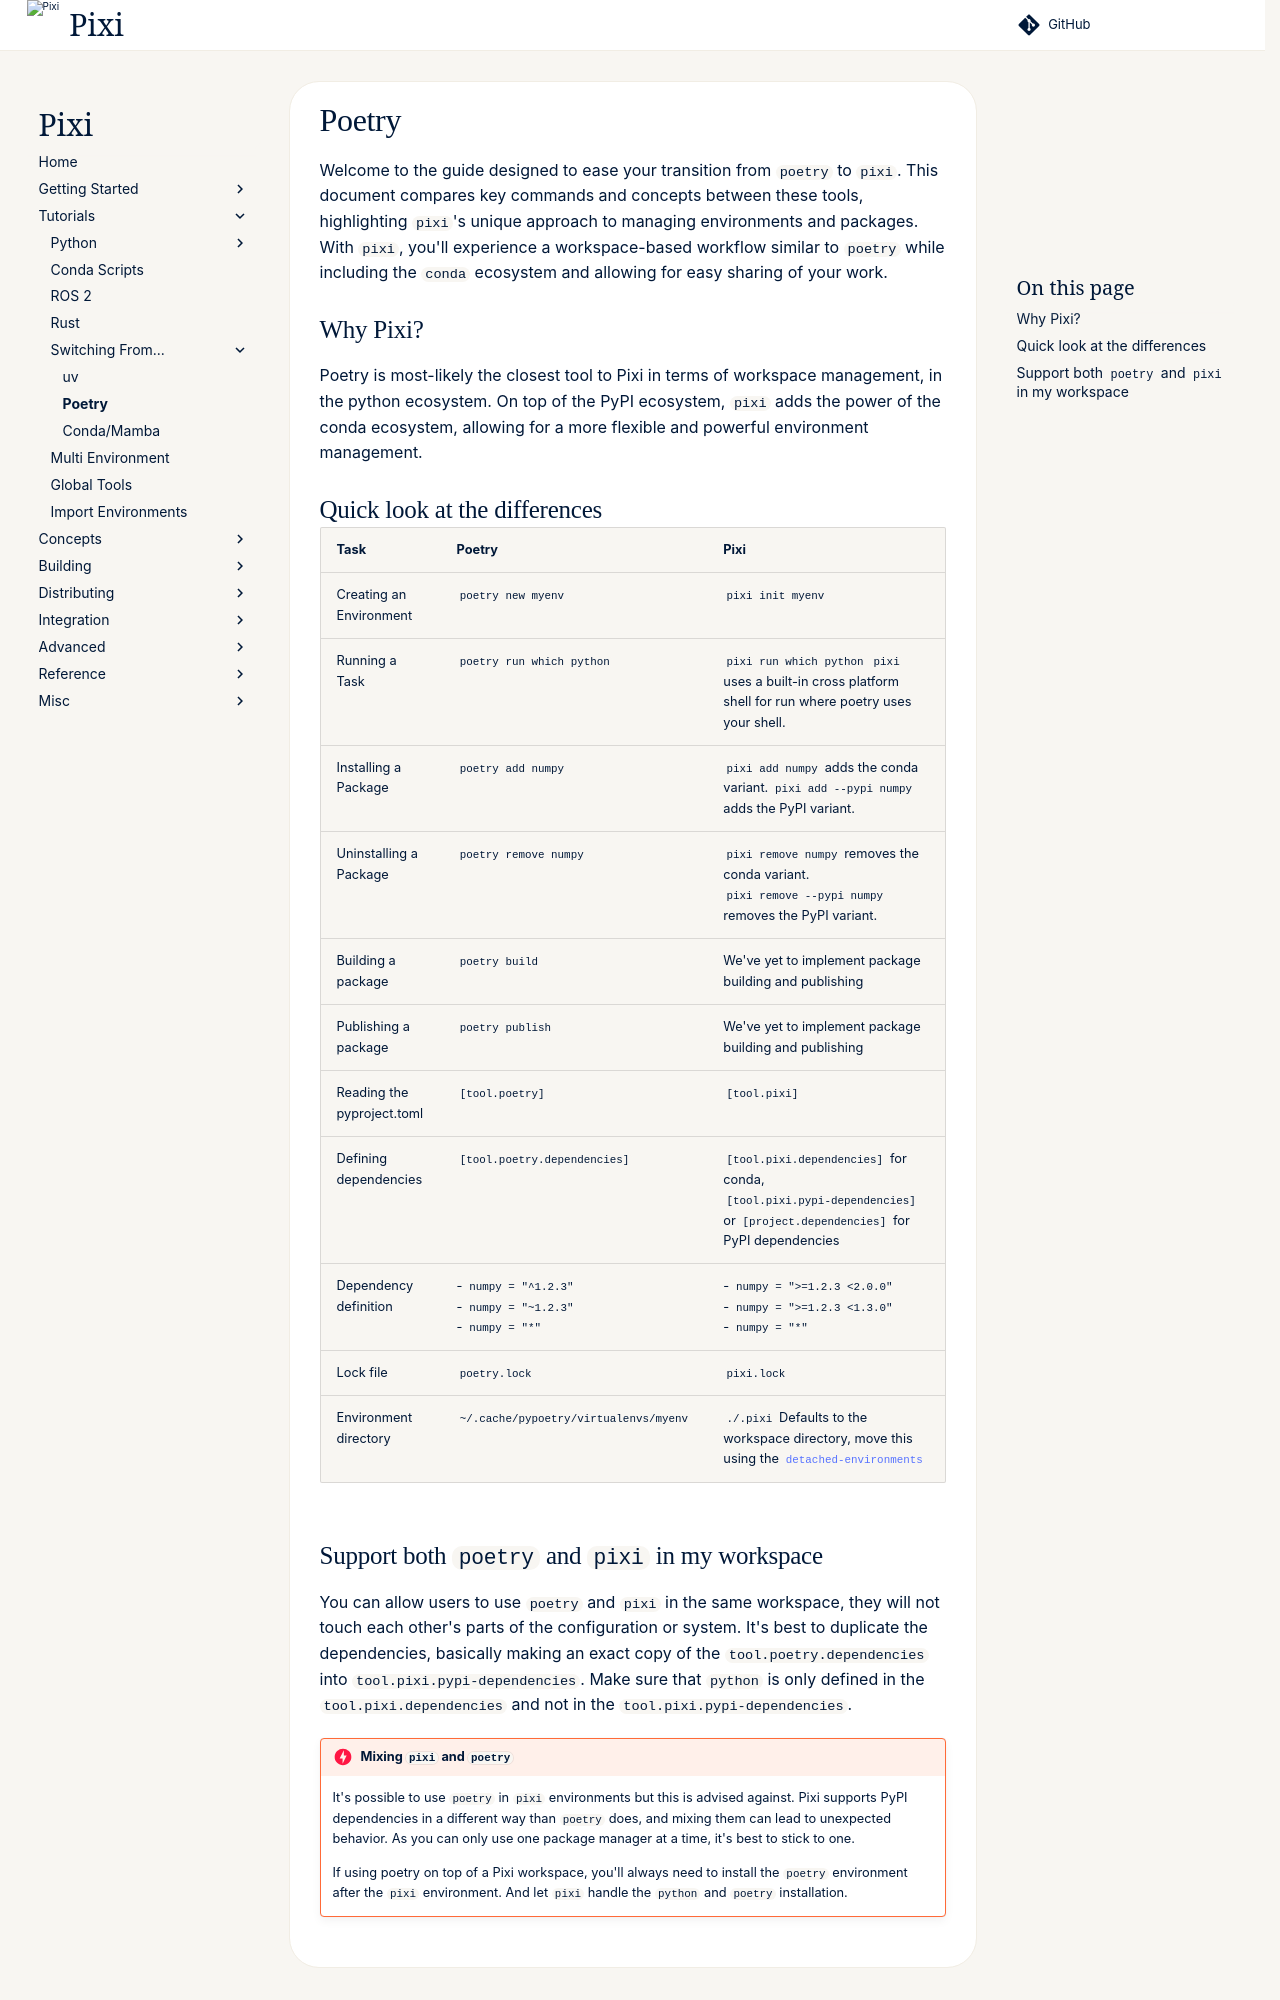

repository: prefix-dev/pixi · page: v0.85.0/switching_from/poetry/index.html · generator: sphinx

Welcome to the guide designed to ease your transition from `poetry` to `pixi`.
This document compares key commands and concepts between these tools, highlighting `pixi`'s unique approach to managing environments and packages.
With `pixi`, you'll experience a workspace-based workflow similar to `poetry` while including the `conda` ecosystem and allowing for easy sharing of your work.

## Why Pixi?
Poetry is most-likely the closest tool to Pixi in terms of workspace management, in the python ecosystem.
On top of the PyPI ecosystem, `pixi` adds the power of the conda ecosystem, allowing for a more flexible and powerful environment management.

## Quick look at the differences
| Task                       | Poetry                                                            | Pixi                                                                                                                                              |
|----------------------------|-------------------------------------------------------------------|---------------------------------------------------------------------------------------------------------------------------------------------------|
| Creating an Environment    | `poetry new myenv`                                                | `pixi init myenv`                                                                                                                                 |
| Running a Task             | `poetry run which python`                                         | `pixi run which python` `pixi` uses a built-in cross platform shell for run where poetry uses your shell.                                         |
| Installing a Package       | `poetry add numpy`                                                | `pixi add numpy` adds the conda variant. `pixi add --pypi numpy` adds the PyPI variant.                                            |
| Uninstalling a Package     | `poetry remove numpy`                                             | `pixi remove numpy` removes the conda variant. `pixi remove --pypi numpy` removes the PyPI variant.                                               |
| Building a package         | `poetry build`                                                    | We've yet to implement package building and publishing                                                                                            |
| Publishing a package       | `poetry publish`                                                  | We've yet to implement package building and publishing                                                                                            |
| Reading the pyproject.toml | `[tool.poetry]`                                                   | `[tool.pixi]`                                                                                                                                     |
| Defining dependencies      | `[tool.poetry.dependencies]`                                      | `[tool.pixi.dependencies]` for conda, `[tool.pixi.pypi-dependencies]` or `[project.dependencies]` for PyPI dependencies                           |
| Dependency definition      | - `numpy = "^1.2.3"`<br/>- `numpy = "~1.2.3"`<br/>- `numpy = "*"` | - `numpy = ">=1.2.3 <2.0.0"`<br/>- `numpy = ">=1.2.3 <1.3.0"`<br/>- `numpy = "*"`                                                                 |
| Lock file                  | `poetry.lock`                                                     | `pixi.lock`                                                                                                                                       |
| Environment directory       | `~/.cache/pypoetry/virtualenvs/myenv`                             | `./.pixi` Defaults to the workspace directory, move this using the [`detached-environments`](../reference/pixi_configuration.md#detached-environments) |
